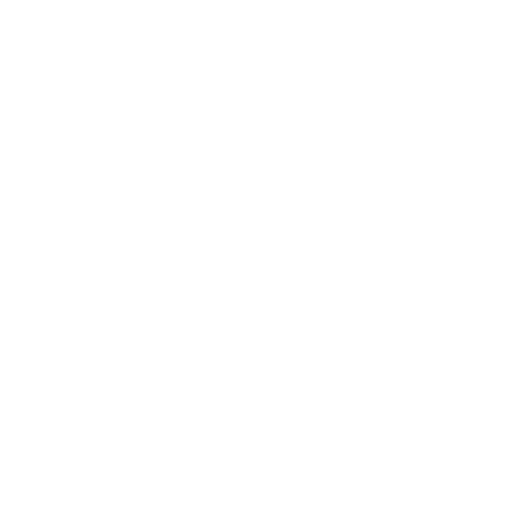
t = 0.00 s
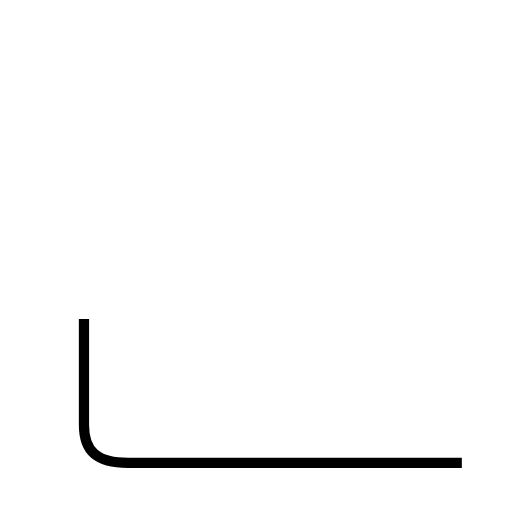
t = 1.49 s
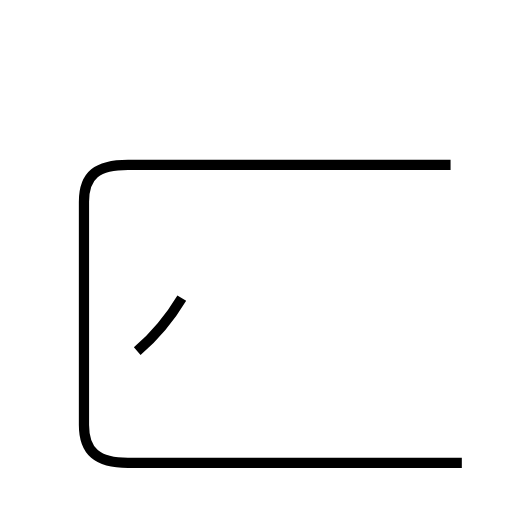
t = 3.17 s
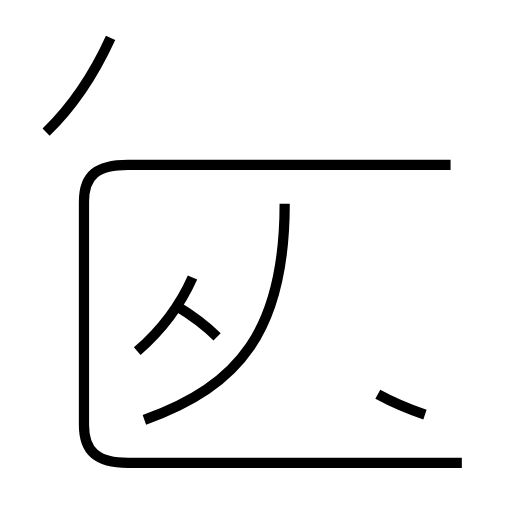
t = 4.70 s
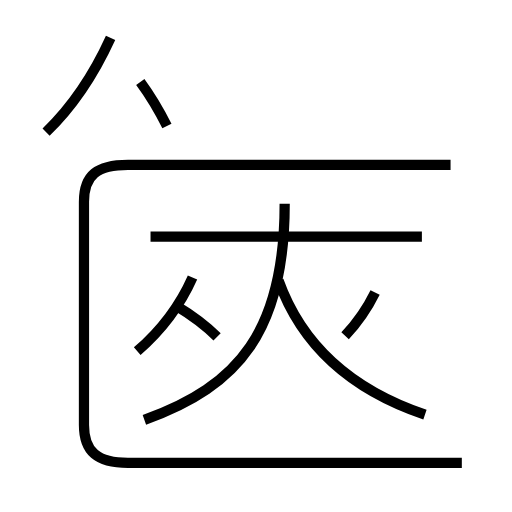
t = 6.26 s
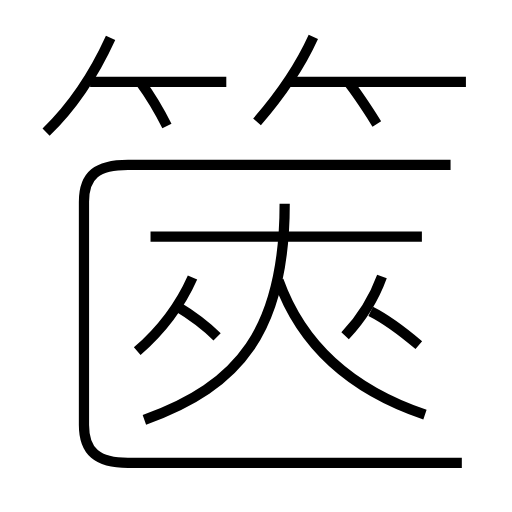
t = 7.85 s

The animated SVG that drew these frames (rendered in a browser with its animation timeline set to each time). Animation: 14 SMIL elements (animate=14); one cycle of 7.85 s.

<?xml version='1.0' encoding='utf-8'?>
<svg viewBox="0.0 -6.0 50.0 50.0" version="1.1" xmlns="http://www.w3.org/2000/svg"><rect x="-1000" y="-1000" width="2000" height="2000" stroke="white" fill="white" /><g style="fill:none;stroke:#000000;stroke-width:1"><path d="M 45.1 1.2 L 12.5 1.2 C 9.5 1.2 8.2 0.1 8.2 -2.5 L 8.2 -24.3 C 8.2 -26.9 9.5 -27.9 12.5 -27.9 L 44.0 -27.9 " transform="translate(0.0 38.0)" stroke-dasharray="98.96841258559952" stroke-dashoffset="98.96841258559952"><animate attributeName="stroke-dashoffset" from="98.96841258559952" to="0" dur="2.969052377567986s" begin="0s" fill="freeze" /></path><path d="M 13.4 -9.7 C 15.6 -11.6 17.6 -14.2 18.8 -16.9 " transform="translate(0.0 38.0)" stroke-dasharray="9.06912135313304" stroke-dashoffset="9.06912135313304"><animate attributeName="stroke-dashoffset" from="9.06912135313304" to="0" dur="0.2720736405939912s" begin="2.969052377567986s" fill="freeze" /></path><path d="M 21.2 -11.1 C 20.1 -12.2 18.6 -13.3 17.1 -14.2 " transform="translate(0.0 38.0)" stroke-dasharray="5.152035453694505" stroke-dashoffset="5.152035453694505"><animate attributeName="stroke-dashoffset" from="5.152035453694505" to="0" dur="0.15456106361083513s" begin="3.241126018161977s" fill="freeze" /></path><path d="M 14.1 -3.0 C 23.4 -6.3 27.8 -11.8 27.8 -24.1 " transform="translate(0.0 38.0)" stroke-dasharray="27.34648320406486" stroke-dashoffset="27.34648320406486"><animate attributeName="stroke-dashoffset" from="27.34648320406486" to="0" dur="0.8203944961219458s" begin="3.395687081772812s" fill="freeze" /></path><path d="M 4.5 -31.1 C 7.0 -33.5 9.2 -36.8 10.8 -40.3 " transform="translate(0.0 38.0)" stroke-dasharray="11.213702370615454" stroke-dashoffset="11.213702370615454"><animate attributeName="stroke-dashoffset" from="11.213702370615454" to="0" dur="0.33641107111846363s" begin="4.216081577894758s" fill="freeze" /></path><path d="M 41.5 -3.5 C 34.7 -5.8 29.6 -9.9 27.2 -16.6 " transform="translate(0.0 38.0)" stroke-dasharray="20.120491466634643" stroke-dashoffset="20.120491466634643"><animate attributeName="stroke-dashoffset" from="20.120491466634643" to="0" dur="0.6036147439990392s" begin="4.552492649013222s" fill="freeze" /></path><path d="M 16.3 -31.7 C 15.5 -33.3 14.8 -34.5 13.7 -36.0 " transform="translate(0.0 38.0)" stroke-dasharray="5.031818786861633" stroke-dashoffset="5.031818786861633"><animate attributeName="stroke-dashoffset" from="5.031818786861633" to="0" dur="0.150954563605849s" begin="5.156107393012261s" fill="freeze" /></path><path d="M 41.2 -20.9 L 14.7 -20.9 " transform="translate(0.0 38.0)" stroke-dasharray="26.500000000000004" stroke-dashoffset="26.500000000000004"><animate attributeName="stroke-dashoffset" from="26.500000000000004" to="0" dur="0.795s" begin="5.30706195661811s" fill="freeze" /></path><path d="M 33.7 -11.2 C 35.2 -12.8 36.5 -14.8 37.3 -17.0 " transform="translate(0.0 38.0)" stroke-dasharray="6.8722366277718585" stroke-dashoffset="6.8722366277718585"><animate attributeName="stroke-dashoffset" from="6.8722366277718585" to="0" dur="0.20616709883315576s" begin="6.10206195661811s" fill="freeze" /></path><path d="M 40.9 -10.3 C 39.6 -11.4 38.0 -12.7 36.2 -13.6 " transform="translate(0.0 38.0)" stroke-dasharray="5.756873749557744" stroke-dashoffset="5.756873749557744"><animate attributeName="stroke-dashoffset" from="5.756873749557744" to="0" dur="0.1727062124867323s" begin="6.308229055451266s" fill="freeze" /></path><path d="M 22.1 -36.0 L 8.8 -36.0 " transform="translate(0.0 38.0)" stroke-dasharray="13.3" stroke-dashoffset="13.3"><animate attributeName="stroke-dashoffset" from="13.3" to="0" dur="0.399s" begin="6.480935267937998s" fill="freeze" /></path><path d="M 25.1 -32.1 C 27.1 -34.4 29.1 -37.1 30.6 -40.4 " transform="translate(0.0 38.0)" stroke-dasharray="9.992661262836664" stroke-dashoffset="9.992661262836664"><animate attributeName="stroke-dashoffset" from="9.992661262836664" to="0" dur="0.29977983788509993s" begin="6.879935267937998s" fill="freeze" /></path><path d="M 36.8 -31.9 C 36.1 -33.0 35.1 -34.6 34.0 -36.0 " transform="translate(0.0 38.0)" stroke-dasharray="4.967075253517302" stroke-dashoffset="4.967075253517302"><animate attributeName="stroke-dashoffset" from="4.967075253517302" to="0" dur="0.14901225760551903s" begin="7.179715105823098s" fill="freeze" /></path><path d="M 45.5 -36.0 L 28.1 -36.0" transform="translate(0.0 38.0)" stroke-dasharray="17.4" stroke-dashoffset="17.4"><animate attributeName="stroke-dashoffset" from="17.4" to="0" dur="0.5219999999999999s" begin="7.328727363428617s" fill="freeze" /></path></g></svg>
